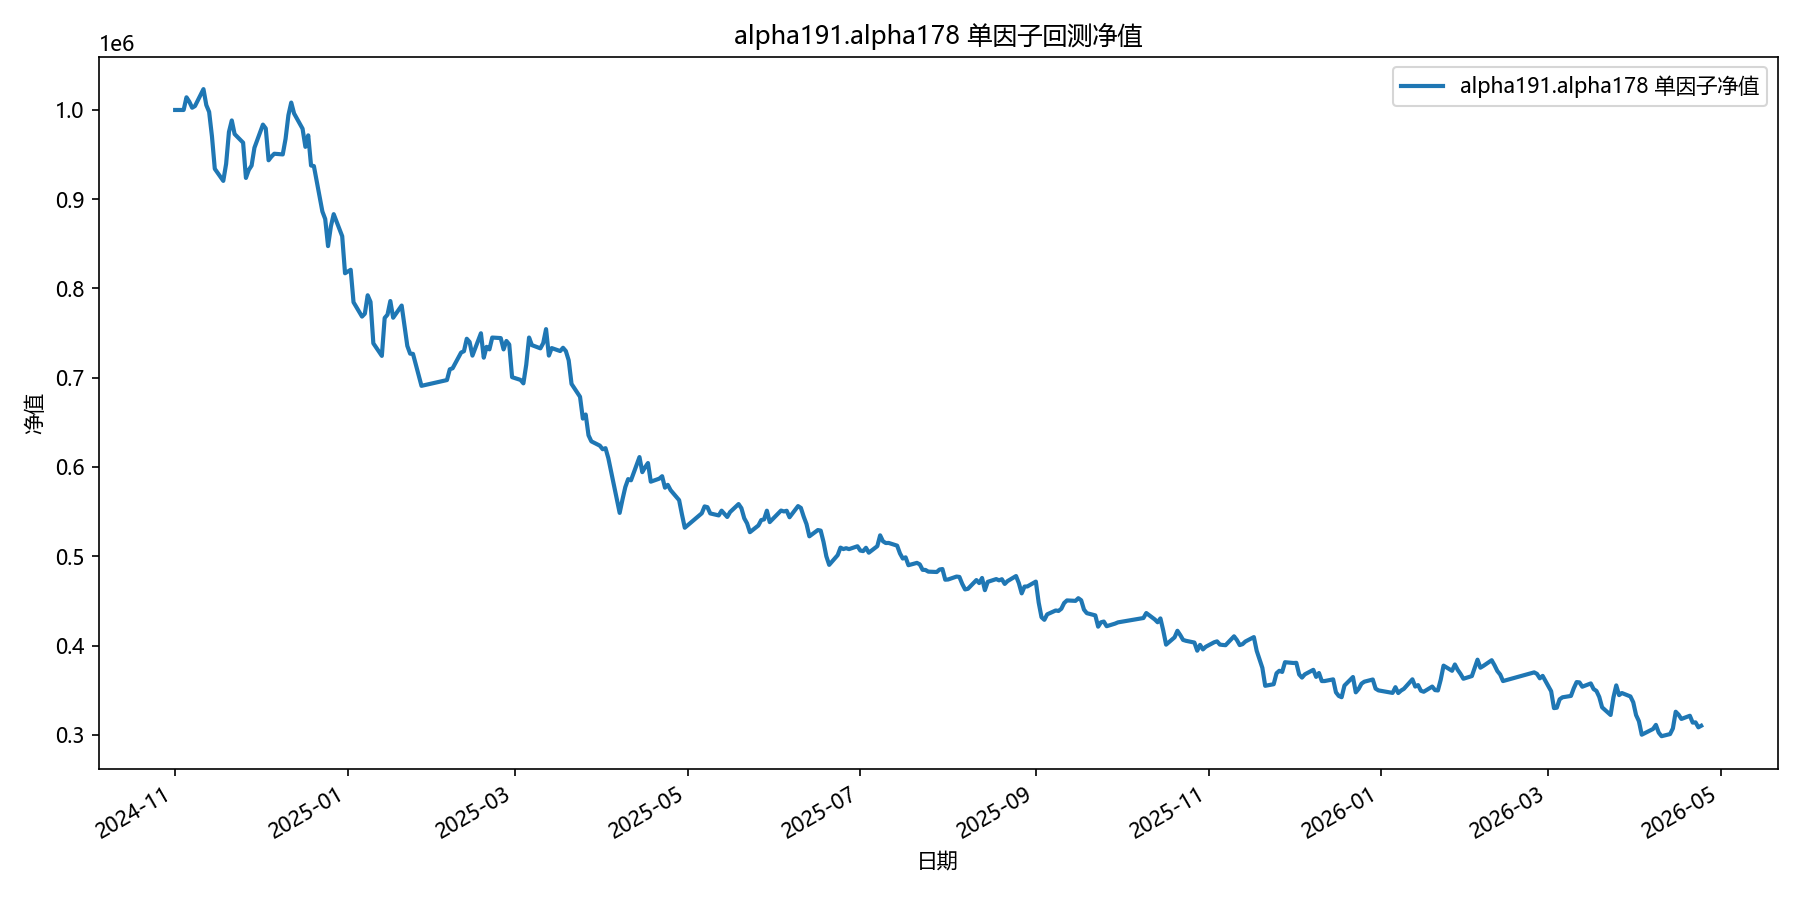

The table this chart was drawn from, first rows:
date, equity
2024-11-01, 1000000
2024-11-04, 1000000
2024-11-05, 1014187
2024-11-06, 1009276
2024-11-07, 1002524
2024-11-08, 1004387
2024-11-11, 1023358
2024-11-12, 1005518
2024-11-13, 997825
2024-11-14, 970367
2024-11-15, 934063
2024-11-18, 920559
2024-11-19, 939582
2024-11-20, 975334
2024-11-21, 988288
2024-11-22, 973035
2024-11-25, 963367
2024-11-26, 923887
2024-11-27, 932801
2024-11-28, 937693
2024-11-29, 957662
2024-12-02, 983589
2024-12-03, 979363
2024-12-04, 943643
2024-12-05, 947764
2024-12-06, 950965
2024-12-09, 950204
2024-12-10, 967717
2024-12-11, 994143
2024-12-12, 1008307
2024-12-13, 996117
2024-12-16, 979026
2024-12-17, 958698
2024-12-18, 971555
2024-12-19, 937751
2024-12-20, 937165
2024-12-23, 886265
2024-12-24, 877842
2024-12-25, 847487
2024-12-26, 869513
2024-12-27, 883278
2024-12-30, 858566
2024-12-31, 817081
2025-01-02, 820927
2025-01-03, 784602
2025-01-06, 768516
2025-01-07, 771775
2025-01-08, 792402
2025-01-09, 784976
2025-01-10, 738573
2025-01-13, 724491
2025-01-14, 766982
2025-01-15, 770660
2025-01-16, 785928
2025-01-17, 767238
2025-01-20, 780886
2025-01-21, 758022
2025-01-22, 735678
2025-01-23, 726949
2025-01-24, 726758
... 299 more rows
